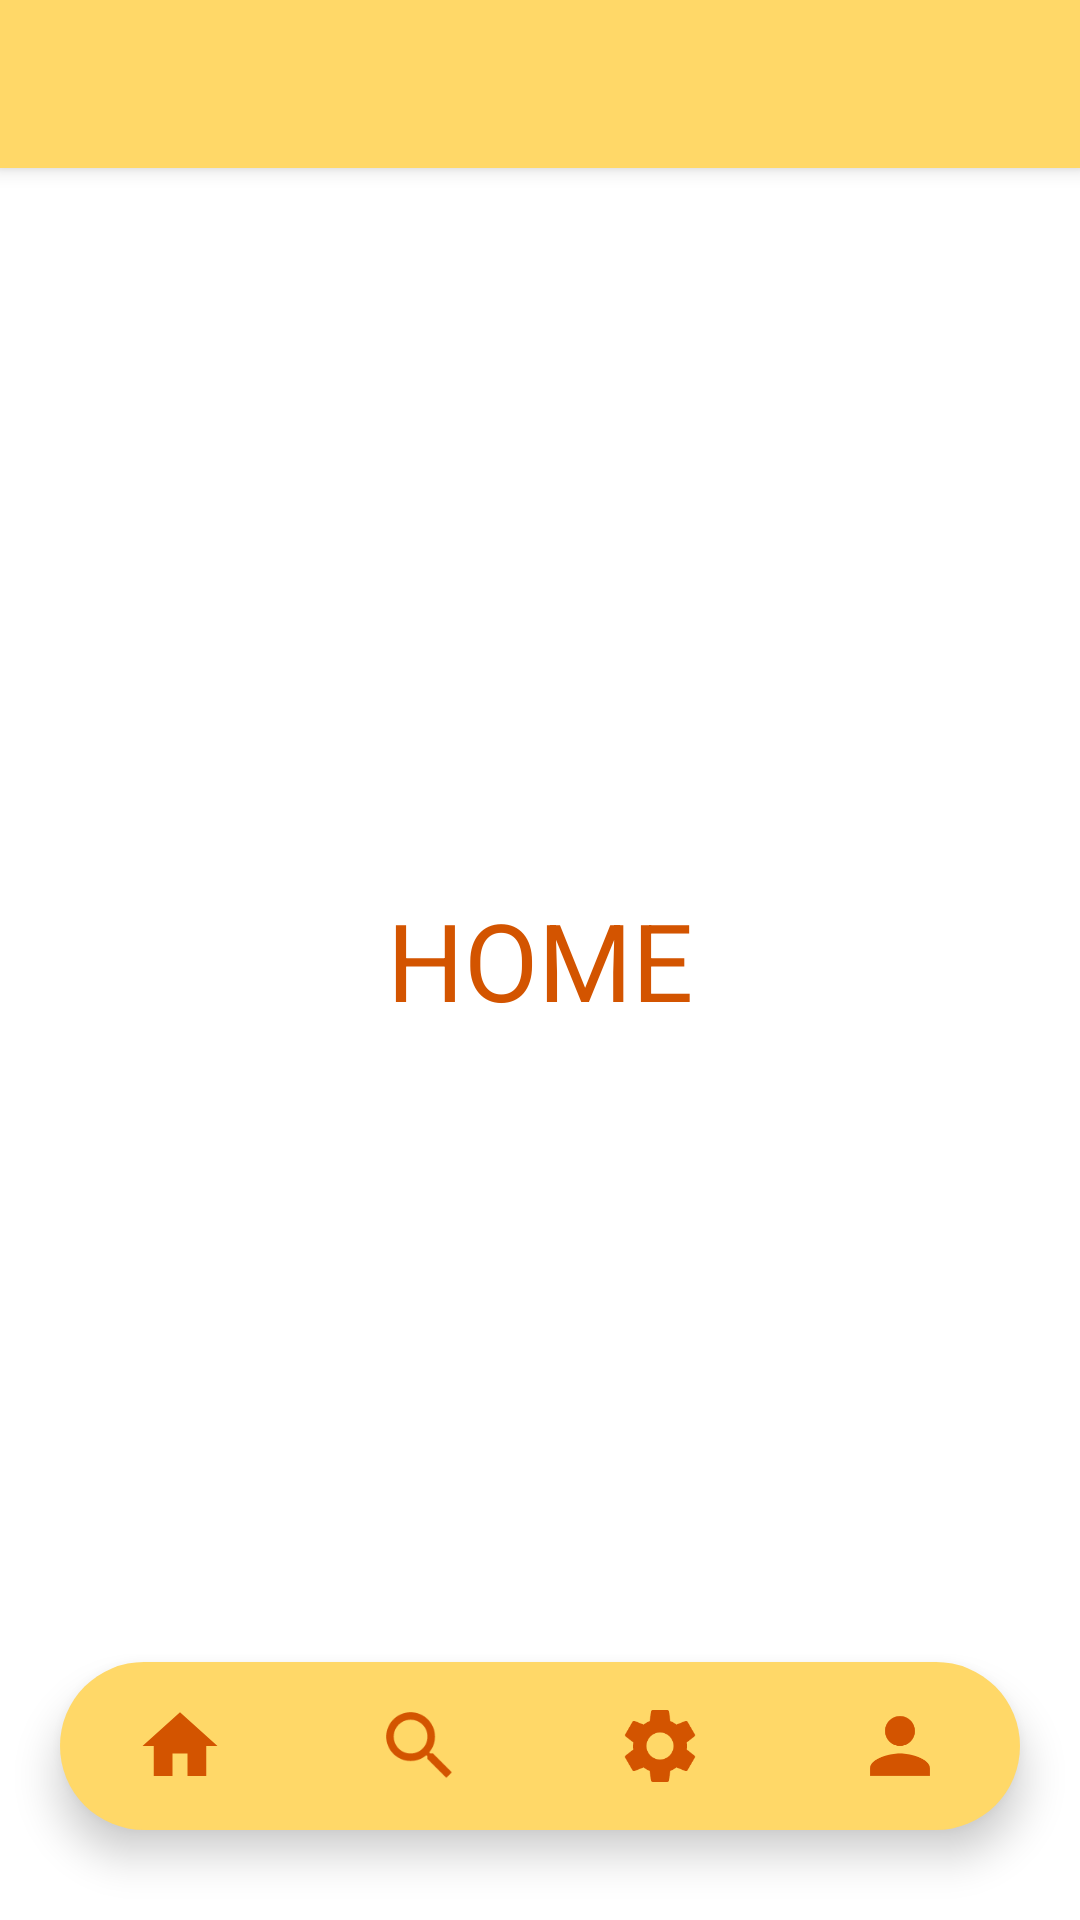

Layout XML and referenced resources for this Android screen:
<!-- AndroidManifest.xml: application theme Theme.SecondTryNgSampleHehe -->
<!-- res/layout/activity_home.xml -->
<?xml version="1.0" encoding="utf-8"?>
<RelativeLayout xmlns:android="http://schemas.android.com/apk/res/android"
    xmlns:app="http://schemas.android.com/apk/res-auto"
    xmlns:tools="http://schemas.android.com/tools"
    android:layout_width="match_parent"
    android:layout_height="match_parent"
    android:orientation="vertical"
    tools:context=".HomeAct">

    <LinearLayout
        android:layout_width="match_parent"
        android:layout_height="match_parent"
        android:orientation="vertical">

        <androidx.appcompat.widget.Toolbar
            android:layout_width="match_parent"
            android:layout_height="56dp"
            android:id="@+id/toolbar"
            android:elevation="4dp"
            android:background="@color/yellow"
            android:theme="@style/ThemeOverlay.AppCompat.Dark.ActionBar"
            app:popupTheme="@style/ThemeOverlay.AppCompat.Light"/>

        <FrameLayout
            android:id="@+id/fragment_container"
            android:layout_width="match_parent"
            android:layout_height="match_parent" />

    </LinearLayout>

    <TextView
        android:layout_width="wrap_content"
        android:layout_height="wrap_content"
        android:layout_centerInParent="true"
        android:text="HOME"
        android:textColor="@color/pumpkin"
        android:textSize="36sp" />

    <com.google.android.material.bottomnavigation.BottomNavigationView
        android:layout_width="match_parent"
        android:layout_height="wrap_content"
        android:id="@+id/bottomNavView"
        android:layout_alignParentBottom="true"
        android:background="@drawable/bottom_bg"
        android:layout_marginEnd="20dp"
        android:layout_marginStart="20dp"
        android:layout_marginBottom="30dp"
        android:layout_marginTop="30dp"
        android:elevation="2dp"
        app:menu="@menu/bottom_menu"
        app:itemIconSize="30dp"
        app:itemIconTint="@color/pumpkin"
        app:itemRippleColor="@color/pumpkin"
        app:labelVisibilityMode="unlabeled"/>

</RelativeLayout>
<!-- resources referenced by this layout -->
<resources>
  <color name="pumpkin">#d35400</color>
  <color name="yellow">#ffd868</color>
  <!-- drawable bottom_bg (drawable) -->
  <?xml version="1.0" encoding="utf-8"?>
  <shape xmlns:android="http://schemas.android.com/apk/res/android"
      android:shape="rectangle">
      <solid
          android:color="@color/yellow"/>
      <corners
          android:radius="45dp"/>
  
  
  </shape>
  <style name="Theme.SecondTryNgSampleHehe" parent="Theme.MaterialComponents.DayNight.NoActionBar">
          
          <item name="colorPrimary">@color/purple_500</item>
          <item name="colorPrimaryVariant">@color/purple_700</item>
          <item name="colorOnPrimary">@color/white</item>
          
          <item name="colorSecondary">@color/teal_200</item>
          <item name="colorSecondaryVariant">@color/teal_700</item>
          <item name="colorOnSecondary">@color/black</item>
          
          <item name="android:statusBarColor">?attr/colorPrimaryVariant</item>
          
      </style>
  <color name="purple_500">#FF6200EE</color>
  <color name="purple_700">#FF3700B3</color>
  <color name="white">#FFFFFFFF</color>
  <color name="teal_200">#FF03DAC5</color>
  <color name="teal_700">#FF018786</color>
  <color name="black">#FF000000</color>
</resources>
